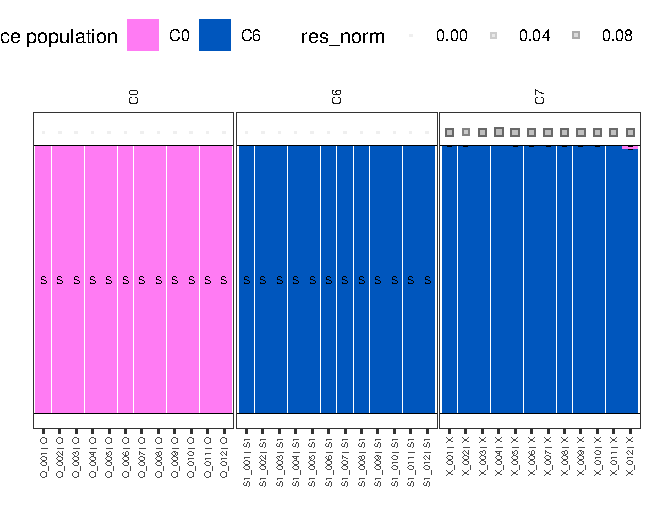

The table this chart was drawn from, first rows:
sample_id	label	pop_id	group	source_pop	p	p_median	se	res_norm	res_norm_rmse	res_norm_ex_self	self_share	self_is_source	accept_rate	accept_rate_min	accept_rate_max	ess_min	ess_median	rhat_max	rhat_median	active_sources_median	selected_sources_n	n_keep	n_chains
X_001	X	C7	target	C0	0.001596	0.00151	0.001022	0.1409	0.1409	0.2262	0.4069	FALSE	0.00301	0.00301	0.00301	292.1	292.1	NA	NA	2	2	36000	1
X_001	X	C7	target	C6	0.9984	0.9985	0.001022	0.1409	0.1409	0.2262	0.4069	FALSE	0.00301	0.00301	0.00301	292.1	292.1	NA	NA	2	2	36000	1
X_002	X	C7	target	C0	0.003094	0.003083	0.001164	0.08301	0.08301	0.14	0.3474	FALSE	0.003725	0.003725	0.003725	404.8	404.8	NA	NA	2	2	36000	1
X_002	X	C7	target	C6	0.9969	0.9969	0.001164	0.08301	0.08301	0.14	0.3474	FALSE	0.003725	0.003725	0.003725	404.8	404.8	NA	NA	2	2	36000	1
X_003	X	C7	target	C0	2.855371916349372e-4	1.7235405646489092e-4	3.18026878983877e-4	0.1438	0.1438	0.2403	0.3872	FALSE	4.8e-4	4.8e-4	4.8e-4	105.3	105.3	NA	NA	2	2	36000	1
X_003	X	C7	target	C6	0.9997	0.9998	3.180268789838867e-4	0.1438	0.1438	0.2403	0.3872	FALSE	4.8e-4	4.8e-4	4.8e-4	105.3	105.3	NA	NA	2	2	36000	1
X_004	X	C7	target	C0	1.2771683547395968e-4	1.1660624860182863e-5	1.6804944444803724e-4	0.1581	0.1581	0.2724	0.363	FALSE	2.9e-4	2.9e-4	2.9e-4	99.99	99.99	NA	NA	1	2	36000	1
X_004	X	C7	target	C6	0.9999	1	1.6804944444803437e-4	0.1581	0.1581	0.2724	0.363	FALSE	2.9e-4	2.9e-4	2.9e-4	99.99	99.99	NA	NA	1	2	36000	1
X_005	X	C7	target	C0	0.002646	0.002665	0.001122	0.14	0.14	0.2321	0.3873	FALSE	0.003445	0.003445	0.003445	300.5	300.5	NA	NA	2	2	36000	1
X_005	X	C7	target	C6	0.9974	0.9973	0.001122	0.14	0.14	0.2321	0.3873	FALSE	0.003445	0.003445	0.003445	300.5	300.5	NA	NA	2	2	36000	1
X_006	X	C7	target	C0	9.260753554566518e-4	7.808076130244844e-4	6.64054191866775e-4	0.1294	0.1294	0.2077	0.3967	FALSE	0.00203	0.00203	0.00203	210.5	210.5	NA	NA	2	2	36000	1
X_006	X	C7	target	C6	0.9991	0.9992	6.640541918667653e-4	0.1294	0.1294	0.2077	0.3967	FALSE	0.00203	0.00203	0.00203	210.5	210.5	NA	NA	2	2	36000	1
X_007	X	C7	target	C0	0.001156	9.81958863382981e-4	8.092270181509477e-4	0.1327	0.1327	0.2285	0.3473	FALSE	0.00208	0.00208	0.00208	199	199	NA	NA	2	2	36000	1
X_007	X	C7	target	C6	0.9988	0.999	8.092270181509528e-4	0.1327	0.1327	0.2285	0.3473	FALSE	0.00208	0.00208	0.00208	199	199	NA	NA	2	2	36000	1
X_008	X	C7	target	C0	0.001889	0.001907	0.001036	0.1365	0.1365	0.2237	0.3924	FALSE	0.00328	0.00328	0.00328	286.1	286.1	NA	NA	2	2	36000	1
X_008	X	C7	target	C6	0.9981	0.9981	0.001036	0.1365	0.1365	0.2237	0.3924	FALSE	0.00328	0.00328	0.00328	286.1	286.1	NA	NA	2	2	36000	1
X_009	X	C7	target	C0	0.002975	0.002976	0.001052	0.1268	0.1268	0.2057	0.389	FALSE	0.003545	0.003545	0.003545	431.1	431.1	NA	NA	2	2	36000	1
X_009	X	C7	target	C6	0.997	0.997	0.001052	0.1268	0.1268	0.2057	0.389	FALSE	0.003545	0.003545	0.003545	431.1	431.1	NA	NA	2	2	36000	1
X_010	X	C7	target	C0	8.259808869071193e-4	6.515919546436348e-4	6.586592111167706e-4	0.1287	0.1287	0.2062	0.3973	FALSE	0.00168	0.00168	0.00168	159.4	159.4	NA	NA	2	2	36000	1
X_010	X	C7	target	C6	0.9992	0.9993	6.58659211116761e-4	0.1287	0.1287	0.2062	0.3973	FALSE	0.00168	0.00168	0.00168	159.4	159.4	NA	NA	2	2	36000	1
X_011	X	C7	target	C0	1.8209385289496167e-4	1.0865973834908233e-4	2.2079540908084212e-4	0.1295	0.1295	0.2249	0.3234	FALSE	4.1e-4	4.1e-4	4.1e-4	109.3	109.3	NA	NA	2	2	36000	1
X_011	X	C7	target	C6	0.9998	0.9999	2.2079540908083377e-4	0.1295	0.1295	0.2249	0.3234	FALSE	4.1e-4	4.1e-4	4.1e-4	109.3	109.3	NA	NA	2	2	36000	1
X_012	X	C7	target	C0	0.01269	0.01272	0.001298	0.1352	0.1352	0.2076	0.4145	FALSE	0.004195	0.004195	0.004195	474.1	474.1	NA	NA	2	2	36000	1
X_012	X	C7	target	C6	0.9873	0.9873	0.001298	0.1352	0.1352	0.2076	0.4145	FALSE	0.004195	0.004195	0.004195	474.1	474.1	NA	NA	2	2	36000	1
O_001	O	C0	source	C0	1	NA	0	0	0	0	NA	NA	NA	NA	NA	NA	NA	NA	NA	NA	NA	NA	NA
O_002	O	C0	source	C0	1	NA	0	0	0	0	NA	NA	NA	NA	NA	NA	NA	NA	NA	NA	NA	NA	NA
O_003	O	C0	source	C0	1	NA	0	0	0	0	NA	NA	NA	NA	NA	NA	NA	NA	NA	NA	NA	NA	NA
O_004	O	C0	source	C0	1	NA	0	0	0	0	NA	NA	NA	NA	NA	NA	NA	NA	NA	NA	NA	NA	NA
O_005	O	C0	source	C0	1	NA	0	0	0	0	NA	NA	NA	NA	NA	NA	NA	NA	NA	NA	NA	NA	NA
O_006	O	C0	source	C0	1	NA	0	0	0	0	NA	NA	NA	NA	NA	NA	NA	NA	NA	NA	NA	NA	NA
O_007	O	C0	source	C0	1	NA	0	0	0	0	NA	NA	NA	NA	NA	NA	NA	NA	NA	NA	NA	NA	NA
O_008	O	C0	source	C0	1	NA	0	0	0	0	NA	NA	NA	NA	NA	NA	NA	NA	NA	NA	NA	NA	NA
O_009	O	C0	source	C0	1	NA	0	0	0	0	NA	NA	NA	NA	NA	NA	NA	NA	NA	NA	NA	NA	NA
O_010	O	C0	source	C0	1	NA	0	0	0	0	NA	NA	NA	NA	NA	NA	NA	NA	NA	NA	NA	NA	NA
O_011	O	C0	source	C0	1	NA	0	0	0	0	NA	NA	NA	NA	NA	NA	NA	NA	NA	NA	NA	NA	NA
O_012	O	C0	source	C0	1	NA	0	0	0	0	NA	NA	NA	NA	NA	NA	NA	NA	NA	NA	NA	NA	NA
S1_001	S1	C6	source	C6	1	NA	0	0	0	0	NA	NA	NA	NA	NA	NA	NA	NA	NA	NA	NA	NA	NA
S1_002	S1	C6	source	C6	1	NA	0	0	0	0	NA	NA	NA	NA	NA	NA	NA	NA	NA	NA	NA	NA	NA
S1_003	S1	C6	source	C6	1	NA	0	0	0	0	NA	NA	NA	NA	NA	NA	NA	NA	NA	NA	NA	NA	NA
S1_004	S1	C6	source	C6	1	NA	0	0	0	0	NA	NA	NA	NA	NA	NA	NA	NA	NA	NA	NA	NA	NA
S1_005	S1	C6	source	C6	1	NA	0	0	0	0	NA	NA	NA	NA	NA	NA	NA	NA	NA	NA	NA	NA	NA
S1_006	S1	C6	source	C6	1	NA	0	0	0	0	NA	NA	NA	NA	NA	NA	NA	NA	NA	NA	NA	NA	NA
S1_007	S1	C6	source	C6	1	NA	0	0	0	0	NA	NA	NA	NA	NA	NA	NA	NA	NA	NA	NA	NA	NA
S1_008	S1	C6	source	C6	1	NA	0	0	0	0	NA	NA	NA	NA	NA	NA	NA	NA	NA	NA	NA	NA	NA
S1_009	S1	C6	source	C6	1	NA	0	0	0	0	NA	NA	NA	NA	NA	NA	NA	NA	NA	NA	NA	NA	NA
S1_010	S1	C6	source	C6	1	NA	0	0	0	0	NA	NA	NA	NA	NA	NA	NA	NA	NA	NA	NA	NA	NA
S1_011	S1	C6	source	C6	1	NA	0	0	0	0	NA	NA	NA	NA	NA	NA	NA	NA	NA	NA	NA	NA	NA
S1_012	S1	C6	source	C6	1	NA	0	0	0	0	NA	NA	NA	NA	NA	NA	NA	NA	NA	NA	NA	NA	NA
